Run: headless pygame with SDL's dummy video driver; simulated clock (each Clock.tick advances the game by its frame time, no real sleeping); random seed 0; keys injected as events and as key.get_pressed() state; mouse plan: one left click at the window centre at the start of phase 2, then a move to the lower-right quarter at the start of phase 3.
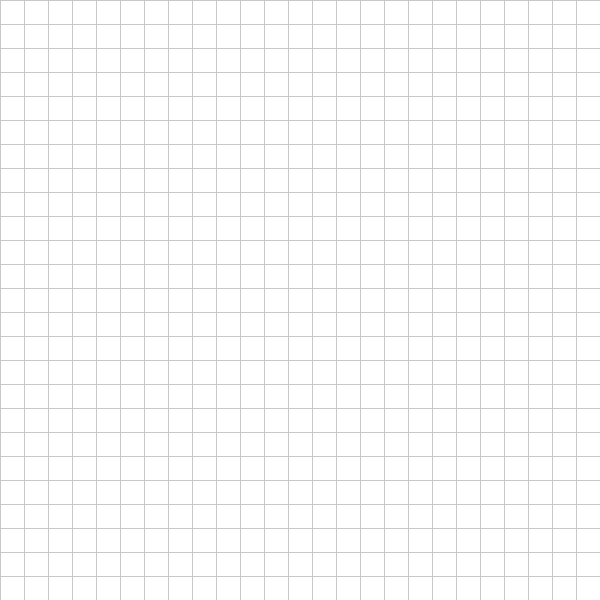
Frame 1 of 4 · flips 1–60 · no input
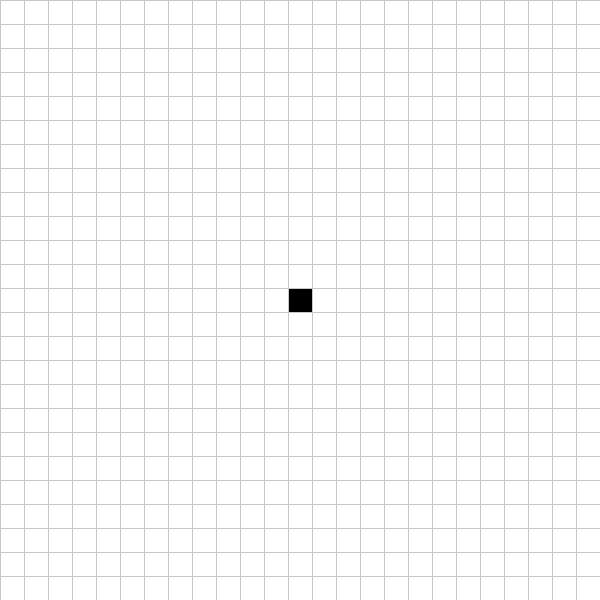
Frame 2 of 4 · flips 61–180 · clicked the window centre · tapped SPACE, RETURN · held RIGHT (→), D
Frame 3 of 4 · flips 181–300 · moved the mouse to the lower-right quarter · held DOWN (↓), S · screen unchanged from frame 2, image omitted
Frame 4 of 4 · flips 301–420 · held LEFT (←), A, UP (↑), W · screen unchanged from frame 3, image omitted

The pygame program that drew these frames:

import pygame, random, time, heapq
pygame.init()

WIDTH = 600
ROWS = 25
win = pygame.display.set_mode((WIDTH, WIDTH))
pygame.display.set_caption("Dynamic Pathfinding Agent")

WHITE = (255,255,255)
BLACK = (0,0,0)
RED = (255,0,0)
GREEN = (0,255,0)
BLUE = (0,0,255)
YELLOW = (255,255,0)
PATH_COLOR = (0,200,0)
GREY = (200,200,200)

DYNAMIC_MODE = False
ALGO = "A*"
MODE = None

font = pygame.font.SysFont("arial", 18)

class Node:
    def __init__(self, row, col, width, total_rows):
        self.row = row
        self.col = col
        self.x = col * width
        self.y = row * width
        self.color = WHITE
        self.neighbors = []
        self.width = width
        self.total_rows = total_rows
        self.label = ""

    def get_pos(self):
        return self.row, self.col

    def is_barrier(self):
        return self.color == BLACK

    def reset(self):
        self.color = WHITE
        self.label = ""

    def make_start(self):
        self.color = GREEN
        self.label = "S"

    def make_end(self):
        self.color = RED
        self.label = "G"

    def make_barrier(self):
        self.color = BLACK
        self.label = ""

    def make_open(self):
        self.color = YELLOW

    def make_closed(self):
        self.color = BLUE

    def make_path(self):
        self.color = PATH_COLOR

    def draw(self, win):
        pygame.draw.rect(win, self.color, (self.x, self.y, self.width, self.width))
        if self.label != "":
            text = font.render(self.label, True, BLACK)
            win.blit(text, (self.x + self.width//3, self.y + self.width//4))

    def update_neighbors(self, grid):
        self.neighbors = []
        if self.row < self.total_rows - 1 and not grid[self.row+1][self.col].is_barrier():
            self.neighbors.append(grid[self.row+1][self.col])
        if self.row > 0 and not grid[self.row-1][self.col].is_barrier():
            self.neighbors.append(grid[self.row-1][self.col])
        if self.col < self.total_rows - 1 and not grid[self.row][self.col+1].is_barrier():
            self.neighbors.append(grid[self.row][self.col+1])
        if self.col > 0 and not grid[self.row][self.col-1].is_barrier():
            self.neighbors.append(grid[self.row][self.col-1])

def h(p1, p2):
    return abs(p1[0]-p2[0]) + abs(p1[1]-p2[1])

def reconstruct_path(came_from, current, draw):
    cost = 0
    while current in came_from:
        current = came_from[current]
        current.make_path()
        cost += 1
        draw()
    return cost

def algorithm(draw, grid, start, ends):
    start_time = time.time()
    count = 0
    open_set = []
    heapq.heappush(open_set, (0, count, start))
    came_from = {}
    g_score = {node: float("inf") for row in grid for node in row}
    g_score[start] = 0
    f_score = {node: float("inf") for row in grid for node in row}
    open_set_hash = {start}
    visited = 0

    while open_set:
        for event in pygame.event.get():
            if event.type == pygame.QUIT:
                pygame.quit()

        current = heapq.heappop(open_set)[2]
        open_set_hash.remove(current)
        visited += 1

        if current in ends:
            path_cost = reconstruct_path(came_from, current, draw)
            end_time = time.time()
            print("Nodes Visited:", visited)
            print("Path Cost:", path_cost)
            print("Execution Time(ms):", round((end_time-start_time)*1000,2))
            return True

        for neighbor in current.neighbors:
            temp_g = g_score[current] + 1
            if temp_g < g_score[neighbor]:
                came_from[neighbor] = current
                g_score[neighbor] = temp_g
                if ALGO == "A*":
                    f_score[neighbor] = temp_g + min(h(neighbor.get_pos(), e.get_pos()) for e in ends)
                else:
                    f_score[neighbor] = min(h(neighbor.get_pos(), e.get_pos()) for e in ends)
                if neighbor not in open_set_hash:
                    count += 1
                    heapq.heappush(open_set, (f_score[neighbor], count, neighbor))
                    open_set_hash.add(neighbor)
                    neighbor.make_open()

        draw()
        if current != start:
            current.make_closed()

        if DYNAMIC_MODE and random.random() < 0.02:
            r = random.randint(0, ROWS-1)
            c = random.randint(0, ROWS-1)
            node = grid[r][c]
            if node != start and node not in ends:
                node.make_barrier()
                for row in grid:
                    for n in row:
                        n.update_neighbors(grid)

    return False

def make_grid(rows, width):
    grid = []
    gap = width // rows
    for i in range(rows):
        grid.append([])
        for j in range(rows):
            grid[i].append(Node(i, j, gap, rows))
    return grid

def draw_grid(win, rows, width):
    gap = width // rows
    for i in range(rows):
        pygame.draw.line(win, GREY, (0, i*gap), (width, i*gap))
        for j in range(rows):
            pygame.draw.line(win, GREY, (j*gap, 0), (j*gap, width))

def draw(win, grid, rows, width):
    win.fill(WHITE)
    for row in grid:
        for node in row:
            node.draw(win)
    draw_grid(win, rows, width)
    pygame.display.update()

def get_clicked_pos(pos, rows, width):
    gap = width // rows
    x, y = pos
    row = y // gap
    col = x // gap
    return row, col

def main(win, width):
    global DYNAMIC_MODE, ALGO, MODE
    grid = make_grid(ROWS, width)
    start = None
    ends = []
    run = True

    while run:
        draw(win, grid, ROWS, width)
        for event in pygame.event.get():
            if event.type == pygame.QUIT:
                run = False

            if pygame.mouse.get_pressed()[0]:
                row, col = get_clicked_pos(pygame.mouse.get_pos(), ROWS, width)
                node = grid[row][col]

                if MODE == "START":
                    if start is None and node not in ends:
                        start = node
                        start.make_start()
                    MODE = None

                elif MODE == "GOAL":
                    if node != start and node not in ends:
                        node.make_end()
                        ends.append(node)
                    MODE = None

                else:
                    if node != start and node not in ends:
                        node.make_barrier()

            elif pygame.mouse.get_pressed()[2]:
                row, col = get_clicked_pos(pygame.mouse.get_pos(), ROWS, width)
                node = grid[row][col]
                if node == start:
                    start = None
                if node in ends:
                    ends.remove(node)
                node.reset()

            if event.type == pygame.KEYDOWN:
                if event.key == pygame.K_s:
                    MODE = "START"

                if event.key == pygame.K_g:
                    MODE = "GOAL"

                if event.key == pygame.K_c:
                    MODE = None
                    start = None
                    ends = []
                    grid = make_grid(ROWS, width)

                if event.key == pygame.K_r:
                    for row in grid:
                        for node in row:
                            if random.random() < 0.3:
                                node.make_barrier()

                if event.key == pygame.K_1:
                    ALGO = "A*"
                    print("Algorithm: A*")

                if event.key == pygame.K_2:
                    ALGO = "GBFS"
                    print("Algorithm: Greedy Best First")

                if event.key == pygame.K_d:
                    DYNAMIC_MODE = not DYNAMIC_MODE
                    print("Dynamic Mode:", DYNAMIC_MODE)

                if event.key == pygame.K_SPACE and start and len(ends) > 0:
                    MODE = None
                    for row in grid:
                        for node in row:
                            node.update_neighbors(grid)
                    algorithm(lambda: draw(win, grid, ROWS, width), grid, start, ends)

    pygame.quit()

main(win, WIDTH)
